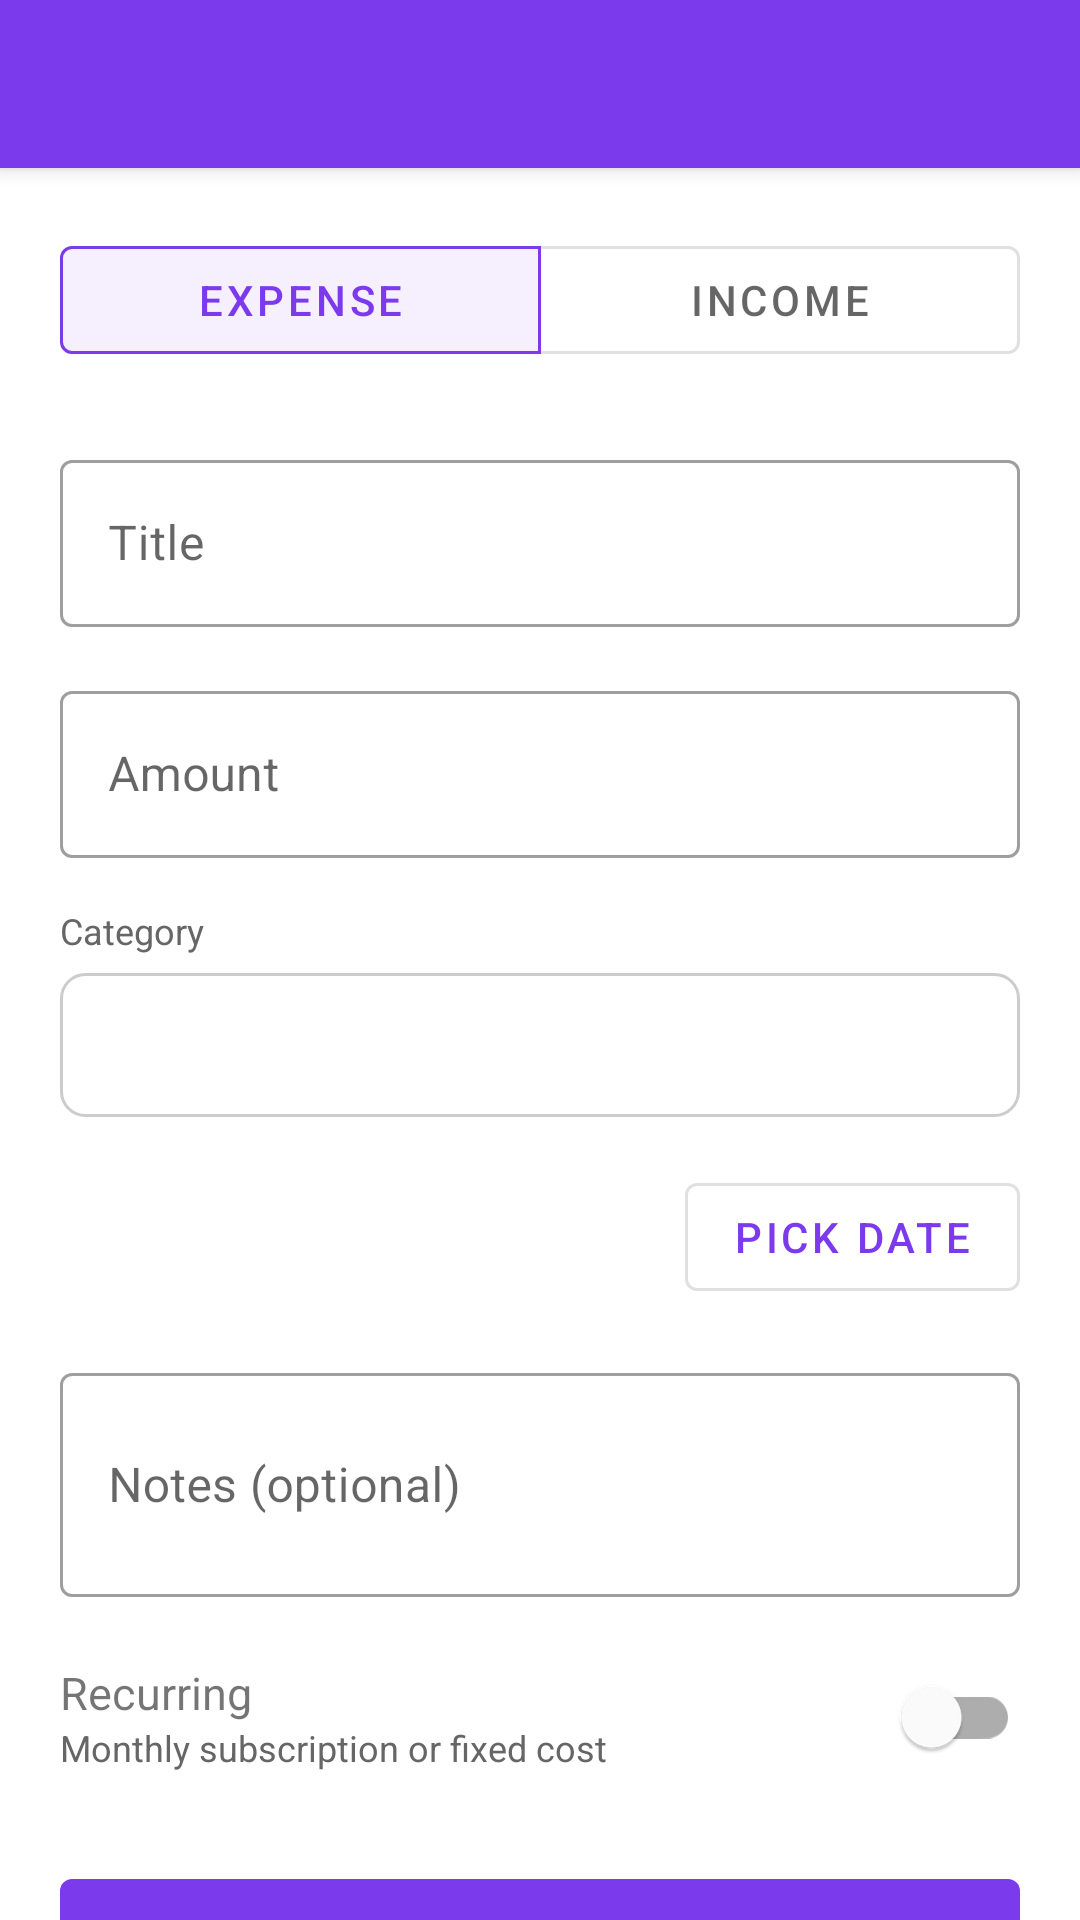

The Android layout XML behind this screen, and the referenced resources:
<!-- AndroidManifest.xml: application theme Theme.VelvetWallet -->
<!-- res/layout/activity_add_expense.xml -->
<?xml version="1.0" encoding="utf-8"?>
<androidx.coordinatorlayout.widget.CoordinatorLayout
    xmlns:android="http://schemas.android.com/apk/res/android"
    xmlns:app="http://schemas.android.com/apk/res-auto"
    android:layout_width="match_parent"
    android:layout_height="match_parent"
    android:background="?attr/colorSurface">

    <com.google.android.material.appbar.AppBarLayout
        android:layout_width="match_parent"
        android:layout_height="wrap_content">

        <androidx.appcompat.widget.Toolbar
            android:id="@+id/toolbar"
            android:layout_width="match_parent"
            android:layout_height="?attr/actionBarSize"
            app:navigationIcon="@drawable/ic_back" />
    </com.google.android.material.appbar.AppBarLayout>

    <androidx.core.widget.NestedScrollView
        android:layout_width="match_parent"
        android:layout_height="match_parent"
        app:layout_behavior="@string/appbar_scrolling_view_behavior">

        <LinearLayout
            android:layout_width="match_parent"
            android:layout_height="wrap_content"
            android:orientation="vertical"
            android:padding="20dp">

            
            <com.google.android.material.button.MaterialButtonToggleGroup
                android:id="@+id/btnGroupType"
                android:layout_width="match_parent"
                android:layout_height="wrap_content"
                android:layout_marginBottom="24dp"
                app:checkedButton="@id/btnExpense"
                app:selectionRequired="true"
                app:singleSelection="true">

                <com.google.android.material.button.MaterialButton
                    android:id="@+id/btnExpense"
                    style="@style/Widget.MaterialComponents.Button.OutlinedButton"
                    android:layout_width="0dp"
                    android:layout_height="wrap_content"
                    android:layout_weight="1"
                    android:text="Expense" />

                <com.google.android.material.button.MaterialButton
                    android:id="@+id/btnIncome"
                    style="@style/Widget.MaterialComponents.Button.OutlinedButton"
                    android:layout_width="0dp"
                    android:layout_height="wrap_content"
                    android:layout_weight="1"
                    android:text="Income" />
            </com.google.android.material.button.MaterialButtonToggleGroup>

            
            <com.google.android.material.textfield.TextInputLayout
                android:id="@+id/tilTitle"
                style="@style/Widget.MaterialComponents.TextInputLayout.OutlinedBox"
                android:layout_width="match_parent"
                android:layout_height="wrap_content"
                android:layout_marginBottom="16dp"
                android:hint="Title">

                <com.google.android.material.textfield.TextInputEditText
                    android:id="@+id/etTitle"
                    android:layout_width="match_parent"
                    android:layout_height="wrap_content"
                    android:inputType="textCapSentences" />
            </com.google.android.material.textfield.TextInputLayout>

            
            <com.google.android.material.textfield.TextInputLayout
                android:id="@+id/tilAmount"
                style="@style/Widget.MaterialComponents.TextInputLayout.OutlinedBox"
                android:layout_width="match_parent"
                android:layout_height="wrap_content"
                android:layout_marginBottom="16dp"
                android:hint="Amount"
               >

                <com.google.android.material.textfield.TextInputEditText
                    android:id="@+id/etAmount"
                    android:layout_width="match_parent"
                    android:layout_height="wrap_content"
                    android:inputType="numberDecimal" />
            </com.google.android.material.textfield.TextInputLayout>

            
            <TextView
                android:layout_width="wrap_content"
                android:layout_height="wrap_content"
                android:layout_marginBottom="6dp"
                android:text="Category"
                android:textColor="#666666"
                android:textSize="12sp" />

            <Spinner
                android:id="@+id/spinnerCategory"
                style="@style/Widget.AppCompat.Spinner.DropDown"
                android:layout_width="match_parent"
                android:layout_height="48dp"
                android:layout_marginBottom="16dp"
                android:background="@drawable/bg_spinner"
                android:padding="12dp" />

            <com.google.android.material.textfield.TextInputLayout
                android:id="@+id/tilCustomCategory"
                android:layout_width="match_parent"
                android:layout_height="wrap_content"
                android:layout_marginTop="12dp"
                android:visibility="gone">

                <com.google.android.material.textfield.TextInputEditText
                    android:id="@+id/etCustomCategory"
                    android:layout_width="match_parent"
                    android:layout_height="wrap_content"
                    android:hint="Enter custom category" />

            </com.google.android.material.textfield.TextInputLayout>

            
            <LinearLayout
                android:layout_width="match_parent"
                android:layout_height="wrap_content"
                android:layout_marginBottom="16dp"
                android:orientation="horizontal"
                android:gravity="center_vertical">

                <TextView
                    android:id="@+id/tvDate"
                    android:layout_width="0dp"
                    android:layout_height="wrap_content"
                    android:layout_weight="1"
                    android:textSize="15sp" />

                <com.google.android.material.button.MaterialButton
                    android:id="@+id/btnPickDate"
                    style="@style/Widget.MaterialComponents.Button.OutlinedButton"
                    android:layout_width="wrap_content"
                    android:layout_height="wrap_content"
                    android:text="Pick Date" />
            </LinearLayout>

            
            <com.google.android.material.textfield.TextInputLayout
                style="@style/Widget.MaterialComponents.TextInputLayout.OutlinedBox"
                android:layout_width="match_parent"
                android:layout_height="wrap_content"
                android:layout_marginBottom="16dp"
                android:hint="Notes (optional)">

                <com.google.android.material.textfield.TextInputEditText
                    android:id="@+id/etNotes"
                    android:layout_width="match_parent"
                    android:layout_height="wrap_content"
                    android:inputType="textMultiLine"
                    android:minLines="2" />
            </com.google.android.material.textfield.TextInputLayout>

            
            <LinearLayout
                android:layout_width="match_parent"
                android:layout_height="wrap_content"
                android:layout_marginBottom="24dp"
                android:orientation="horizontal"
                android:gravity="center_vertical">

                <LinearLayout
                    android:layout_width="0dp"
                    android:layout_height="wrap_content"
                    android:layout_weight="1"
                    android:orientation="vertical">

                    <TextView
                        android:layout_width="wrap_content"
                        android:layout_height="wrap_content"
                        android:text="Recurring"
                        android:textSize="15sp" />

                    <TextView
                        android:layout_width="wrap_content"
                        android:layout_height="wrap_content"
                        android:text="Monthly subscription or fixed cost"
                        android:textColor="#666666"
                        android:textSize="12sp" />
                </LinearLayout>

                <com.google.android.material.switchmaterial.SwitchMaterial
                    android:id="@+id/switchRecurring"
                    android:layout_width="wrap_content"
                    android:layout_height="wrap_content" />
            </LinearLayout>

            
            <com.google.android.material.button.MaterialButton
                android:id="@+id/btnSave"
                android:layout_width="match_parent"
                android:layout_height="56dp"
                android:text="Save Transaction"
                android:textSize="16sp"
                app:backgroundTint="@color/purple_500" />

        </LinearLayout>
    </androidx.core.widget.NestedScrollView>

</androidx.coordinatorlayout.widget.CoordinatorLayout>
<!-- resources referenced by this layout -->
<resources>
  <color name="purple_500">#7C3AED</color>
  <!-- drawable bg_spinner (drawable) -->
  <?xml version="1.0" encoding="utf-8"?>
  <shape xmlns:android="http://schemas.android.com/apk/res/android"
      android:shape="rectangle">
      <solid android:color="@android:color/transparent" />
      <stroke android:width="1dp" android:color="#CCCCCC" />
      <corners android:radius="8dp" />
  </shape>
  <style name="Theme.VelvetWallet" parent="Theme.MaterialComponents.DayNight.NoActionBar">
  
          
          <item name="colorPrimary">@color/purple_500</item>
          <item name="colorPrimaryVariant">@color/purple_700</item>
          <item name="colorOnPrimary">@color/white</item>
  
          
          <item name="colorSecondary">@color/purple_200</item>
          <item name="colorSecondaryVariant">@color/purple_500</item>
          <item name="colorOnSecondary">@color/white</item>
  
          
          <item name="colorSurface">@color/white</item>
          <item name="colorOnSurface">@color/black</item>
  
          
          <item name="android:statusBarColor">@color/purple_700</item>
  
          
          <item name="windowActionBar">false</item>
          <item name="windowNoTitle">true</item>
  
      </style>
  <color name="purple_700">#5B21B6</color>
  <color name="white">#FFFFFF</color>
  <color name="purple_200">#CCBBFF</color>
  <color name="black">#000000</color>
</resources>
